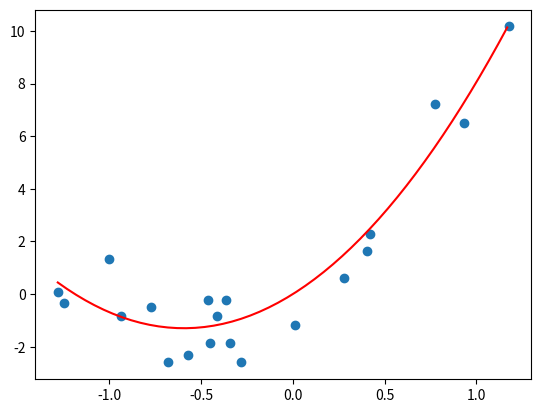

Recreate this plot in Python.
import numpy as np
import matplotlib.pyplot as plt




def func(x, para):
    return para[0][0] * x**2 + para[1][0] * x

def jacobi(x, para):
    J = np.zeros((len(x), para.shape[0]))
    for i, item in enumerate(x):
        J[i, 0] = item ** 2
        J[i, 1] = item
    return np.matrix(J)



def fit_curve(x, y, iter_num = 10000, eps=1e-6):
    para = np.ones((2,1))  # (1)
    for i in range(iter_num):

        y_gj = func(x, para)
        error = y - y_gj # (2)
        J = jacobi(x, para)
        r = np.matrix(error)
        tmp = (J.T * J).I * J.T *  r # (3)
        para_ = para + tmp.A # (4)

        norm = np.sqrt(np.sum(tmp.A ** 2))

        if norm < eps:
            break
        para = para_
    return para


def show(x, y, para=None):
    figure = plt.figure()
    plt.scatter(x, y)

    if para is not None:
        x_ = np.arange(np.min(x), np.max(x), 0.05)
        y_ = para[0][0] * x_ **2 + para[1][0] * x_
        plt.plot(x_, y_, color='r')
    plt.show()



if __name__ == "__main__":
    x = np.random.randn(20, 1)
    mean = 0
    var = 0.5
    noise = np.random.normal(0, 1 ** 0.5, (20, 1))
    y = 3 * x**2 + 4 * x + noise

    para = fit_curve(x, y)
    show(x, y, para)
